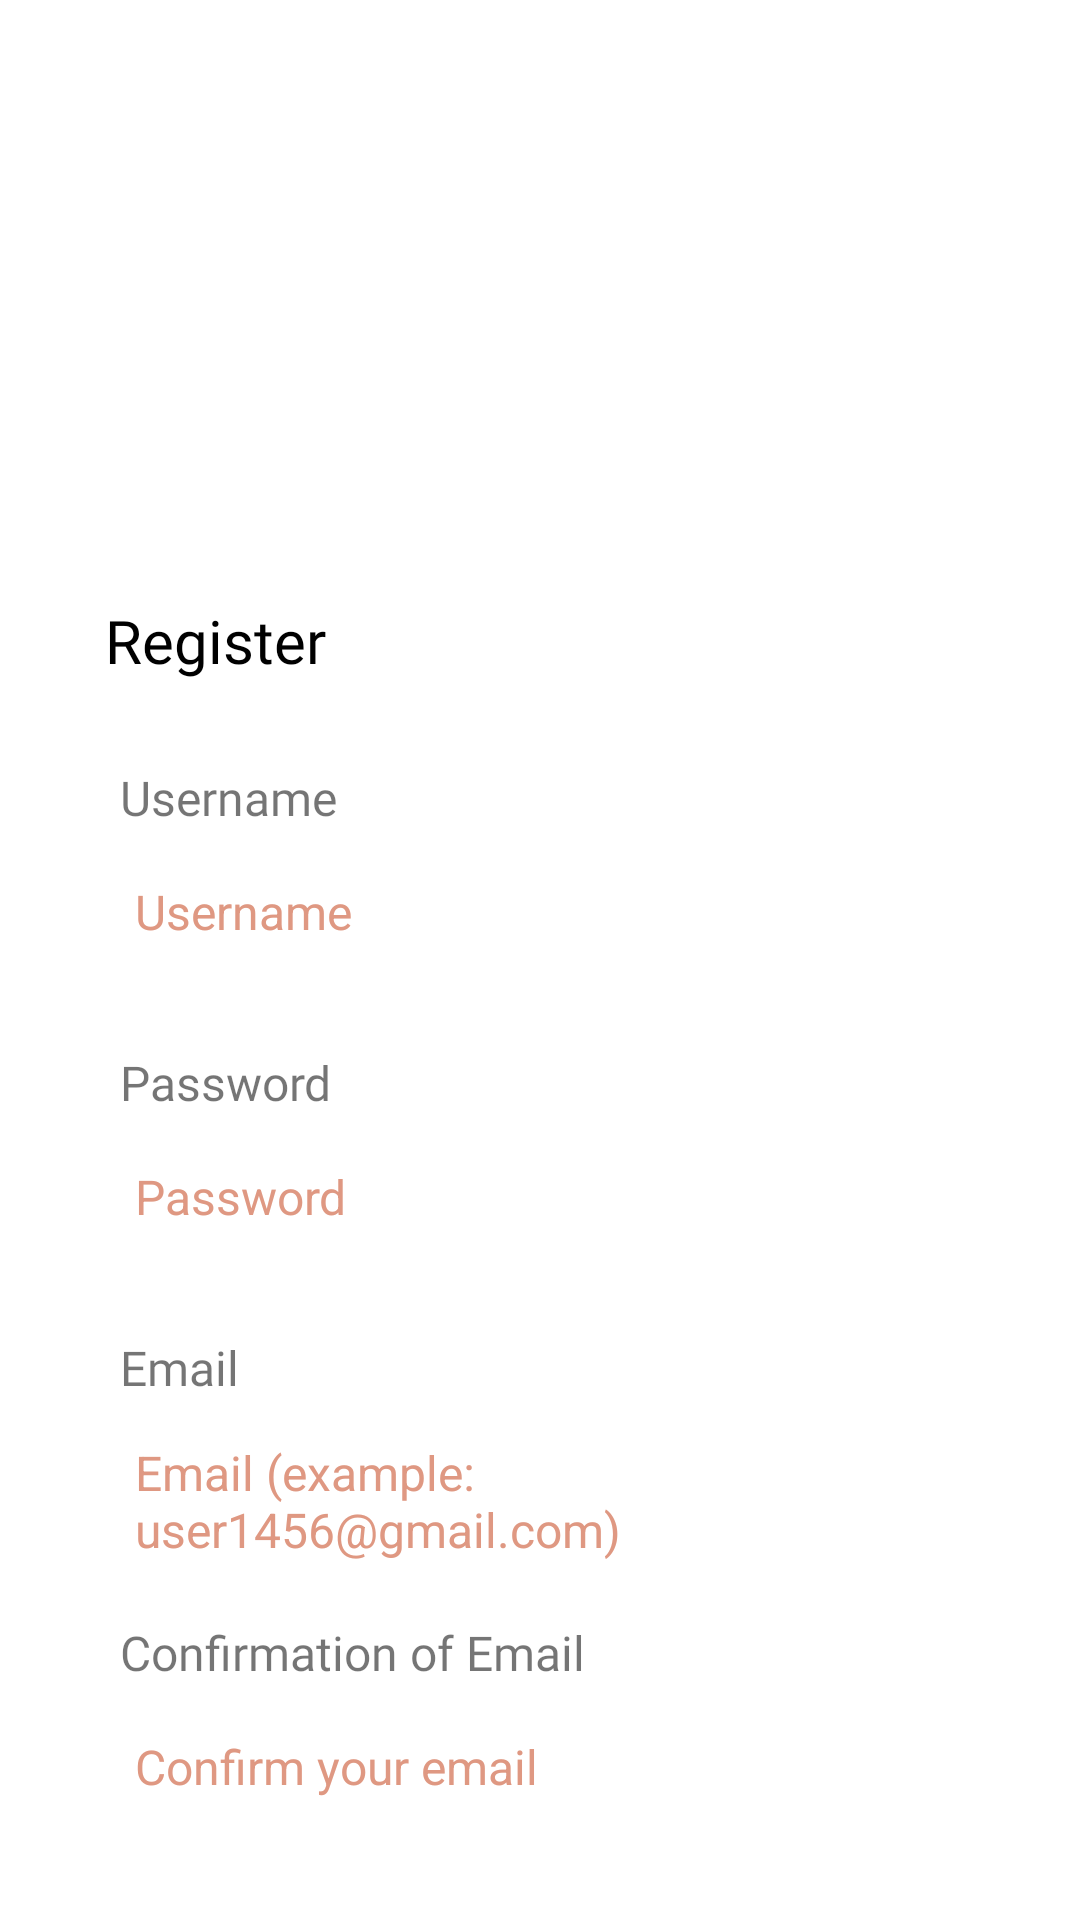

Android layout source for this screen:
<!-- AndroidManifest.xml: application theme Theme.BitByBit -->
<!-- res/layout/fragment_register_page.xml -->
<?xml version="1.0" encoding="utf-8"?>
<RelativeLayout xmlns:android="http://schemas.android.com/apk/res/android"
    xmlns:tools="http://schemas.android.com/tools"
    android:layout_width="match_parent"
    android:layout_height="match_parent"
    android:background="@drawable/register_page_bg"
    android:id="@+id/registerFragment"
    tools:context=".registerPage">

    <TextView
        android:id="@+id/registerTitle"
        android:layout_width="255dp"
        android:layout_height="40dp"
        android:layout_alignParentStart="true"
        android:layout_alignParentTop="true"
        android:layout_marginStart="35dp"
        android:layout_marginTop="200dp"
        android:layout_marginEnd="50dp"
        android:layout_marginBottom="50dp"
        android:fontFamily="@font/poppins_semibold"
        android:gravity="left"
        android:text="Register"
        android:textColor="@color/black"
        android:textSize="20sp" />

    <TextView
        android:id="@+id/usernameTitle"
        android:layout_below="@id/registerTitle"
        android:layout_width="247dp"
        android:layout_height="40dp"
        android:layout_alignParentStart="true"
        android:layout_alignParentTop="true"
        android:layout_marginStart="40dp"
        android:layout_marginTop="255dp"
        android:layout_marginEnd="50dp"
        android:layout_marginBottom="50dp"
        android:fontFamily="@font/poppins_semibold"
        android:gravity="left"
        android:text="Username"
        android:textSize="16sp" />

    <EditText
        android:id="@+id/username"
        android:layout_width="match_parent"
        android:layout_height="wrap_content"
        android:layout_below="@id/registerTitle"
        android:layout_alignParentStart="true"
        android:layout_alignParentTop="true"
        android:layout_marginLeft="35dp"
        android:layout_marginTop="280dp"
        android:layout_marginRight="35dp"
        android:background="@drawable/white_field"
        android:drawablePadding="20dp"
        android:hint="Username"
        android:minHeight="48dp"
        android:padding="10dp"
        android:textColorHint="@color/pastel_red"
        android:textSize="16sp" />

    <TextView
        android:id="@+id/passwordTitle"
        android:layout_below="@id/username"
        android:layout_width="247dp"
        android:layout_height="40dp"
        android:layout_alignParentStart="true"
        android:layout_alignParentTop="true"
        android:layout_marginStart="40dp"
        android:layout_marginTop="350dp"
        android:layout_marginEnd="50dp"
        android:layout_marginBottom="50dp"
        android:fontFamily="@font/poppins_semibold"
        android:gravity="left"
        android:text="Password"
        android:textSize="16sp" />

    <EditText
        android:id="@+id/password"
        android:layout_width="match_parent"
        android:layout_height="wrap_content"
        android:layout_below="@id/passwordTitle"
        android:layout_alignParentStart="true"
        android:layout_alignParentTop="true"
        android:layout_marginLeft="35dp"
        android:layout_marginTop="375dp"
        android:layout_marginRight="35dp"
        android:background="@drawable/white_field"
        android:drawablePadding="20dp"
        android:hint="Password"
        android:inputType="textPassword"
        android:minHeight="48dp"
        android:padding="10dp"
        android:textColorHint="@color/pastel_red"
        android:textSize="16sp" />

    <TextView
        android:id="@+id/emailTitle"
        android:layout_below="@id/password"
        android:layout_width="247dp"
        android:layout_height="40dp"
        android:layout_alignParentStart="true"
        android:layout_alignParentTop="true"
        android:layout_marginStart="40dp"
        android:layout_marginTop="445dp"
        android:layout_marginEnd="50dp"
        android:layout_marginBottom="50dp"
        android:fontFamily="@font/poppins_semibold"
        android:gravity="left"
        android:text="Email"
        android:textSize="16sp" />

    <EditText
        android:id="@+id/email"
        android:layout_width="match_parent"
        android:layout_height="wrap_content"
        android:layout_below="@id/emailTitle"
        android:layout_alignParentStart="true"
        android:layout_alignParentTop="true"
        android:layout_marginLeft="35dp"
        android:layout_marginTop="470dp"
        android:layout_marginRight="35dp"
        android:background="@drawable/white_field"
        android:drawablePadding="20dp"
        android:hint="Email (example: user1456@gmail.com)"
        android:minHeight="48dp"
        android:padding="10dp"
        android:textColorHint="@color/pastel_red"
        android:textSize="16sp" />

    <TextView
        android:id="@+id/emailConfirmationTitle"
        android:layout_below="@id/email"
        android:layout_width="247dp"
        android:layout_height="40dp"
        android:layout_alignParentStart="true"
        android:layout_alignParentTop="true"
        android:layout_marginStart="40dp"
        android:layout_marginTop="540dp"
        android:layout_marginEnd="50dp"
        android:layout_marginBottom="50dp"
        android:fontFamily="@font/poppins_semibold"
        android:gravity="left"
        android:text="Confirmation of Email"
        android:textSize="16sp" />

    <EditText
        android:id="@+id/emailconfirmation"
        android:layout_width="match_parent"
        android:layout_height="wrap_content"
        android:layout_below="@id/emailConfirmationTitle"
        android:layout_alignParentStart="true"
        android:layout_alignParentTop="true"
        android:layout_marginLeft="35dp"
        android:layout_marginTop="565dp"
        android:layout_marginRight="35dp"
        android:background="@drawable/white_field"
        android:drawablePadding="20dp"
        android:hint="Confirm your email"
        android:minHeight="48dp"
        android:padding="10dp"
        android:textColorHint="@color/pastel_red"
        android:textSize="16sp" />

    <Button
        android:id="@+id/registerButton"
        android:layout_width="wrap_content"
        android:layout_height="wrap_content"
        android:layout_below="@id/emailconfirmation"
        android:gravity="left"
        android:layout_marginTop="20dp"
        android:layout_marginStart="40dp"
        android:backgroundTint="@color/pastel_red"
        android:fontFamily="@font/poppins_semibold"
        android:text="REGISTER ACCOUNT"
        android:textColor="@color/white"
        android:textSize="14sp"
        />

    <Button
        android:id="@+id/returnToLoginPageButton"
        android:layout_width="wrap_content"
        android:layout_height="wrap_content"
        android:layout_below="@id/emailconfirmation"
        android:layout_marginLeft="290dp"
        android:layout_marginTop="20dp"
        android:backgroundTint="@color/white"
        android:fontFamily="@font/poppins_semibold"
        android:text="CANCEL"
        android:textColor="@color/pastel_red"
        android:textSize="14sp" />


</RelativeLayout>
<!-- resources referenced by this layout -->
<resources>
  <color name="black">#FF000000</color>
  <color name="pastel_red">#DF9882</color>
  <color name="white">#FFFFFFFF</color>
  <style name="Theme.BitByBit" parent="Theme.MaterialComponents.DayNight.DarkActionBar">
          
          <item name="colorPrimary">@color/pastel_red</item>
          <item name="colorPrimaryVariant">@color/pastel_red</item>
          <item name="colorOnPrimary">@color/black</item>
          
          <item name="colorSecondary">@color/pastel_red</item>
          <item name="colorSecondaryVariant">@color/white</item>
          <item name="colorOnSecondary">@color/white</item>
          
          <item name="android:statusBarColor">?attr/colorPrimaryVariant</item>
          
      </style>
</resources>
